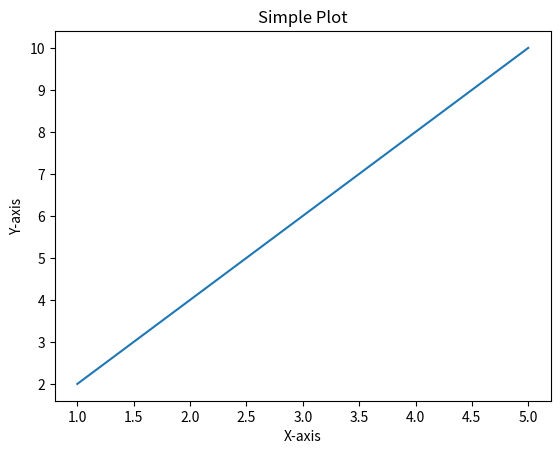

Write Python code to recreate this figure.
import matplotlib.pyplot as plt

# Generating a simple plot
x = [1, 2, 3, 4, 5]
y = [2, 4, 6, 8, 10]

plt.plot(x, y)
plt.xlabel('X-axis')
plt.ylabel('Y-axis')
plt.title('Simple Plot')
plt.show()
